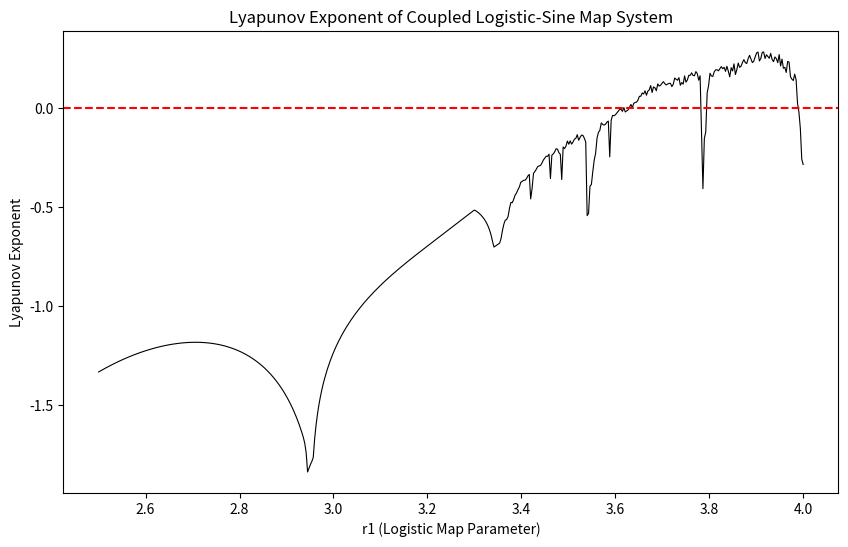

Reproduce this figure in Python.
import numpy as np
import matplotlib.pyplot as plt

# Define Logistic Map
def logistic_map(x, r):
    return r * x * (1 - x)

# Define Sine Map
def sine_map(y, r):
    return r * np.sin(np.pi * y)

# Coupled Map System
def coupled_map(x, y, r1, r2, epsilon):
    x_next = (1 - epsilon) * logistic_map(x, r1) + epsilon * sine_map(y, r2)
    y_next = (1 - epsilon) * sine_map(y, r2) + epsilon * logistic_map(x, r1)
    return x_next, y_next

# Function to compute Lyapunov Exponent
def lyapunov_exponent(r1, r2, epsilon, iterations=1000, transient=500):
    x, y = 0.4, 0.6  # Initial conditions
    delta = 1e-8  # Small perturbation for Lyapunov calculation
    le_sum = 0.0

    for i in range(iterations):
        # Evolve the system
        x_next, y_next = coupled_map(x, y, r1, r2, epsilon)
        
        # Perturb the initial condition slightly
        x_perturbed, y_perturbed = coupled_map(x + delta, y, r1, r2, epsilon)

        # Compute distance between original and perturbed trajectories
        d_x = abs(x_perturbed - x_next)
        d_x = max(d_x, 1e-10)  # Avoid log(0) issues

        # Accumulate Lyapunov exponent
        if i >= transient:  # Ignore transient phase
            le_sum += np.log(d_x / delta)

        # Update x and y
        x, y = x_next, y_next

    # Compute Lyapunov exponent
    return le_sum / (iterations - transient)

# Define parameters
r1_values = np.linspace(2.5, 4.0, 500)  # Range of r1 values
r2_fixed = 0.9  # Fixed sine map parameter
epsilon = 0.2  # Coupling strength

# Compute Lyapunov exponents for different r1 values
lyapunov_values = [lyapunov_exponent(r1, r2_fixed, epsilon) for r1 in r1_values]

# Plot Lyapunov Exponent
plt.figure(figsize=(10, 6))
plt.plot(r1_values, lyapunov_values, color='black', lw=0.8)
plt.axhline(0, color='red', linestyle='dashed')  # Zero threshold for chaos
plt.xlabel('r1 (Logistic Map Parameter)')
plt.ylabel('Lyapunov Exponent')
plt.title('Lyapunov Exponent of Coupled Logistic-Sine Map System')
plt.show()
